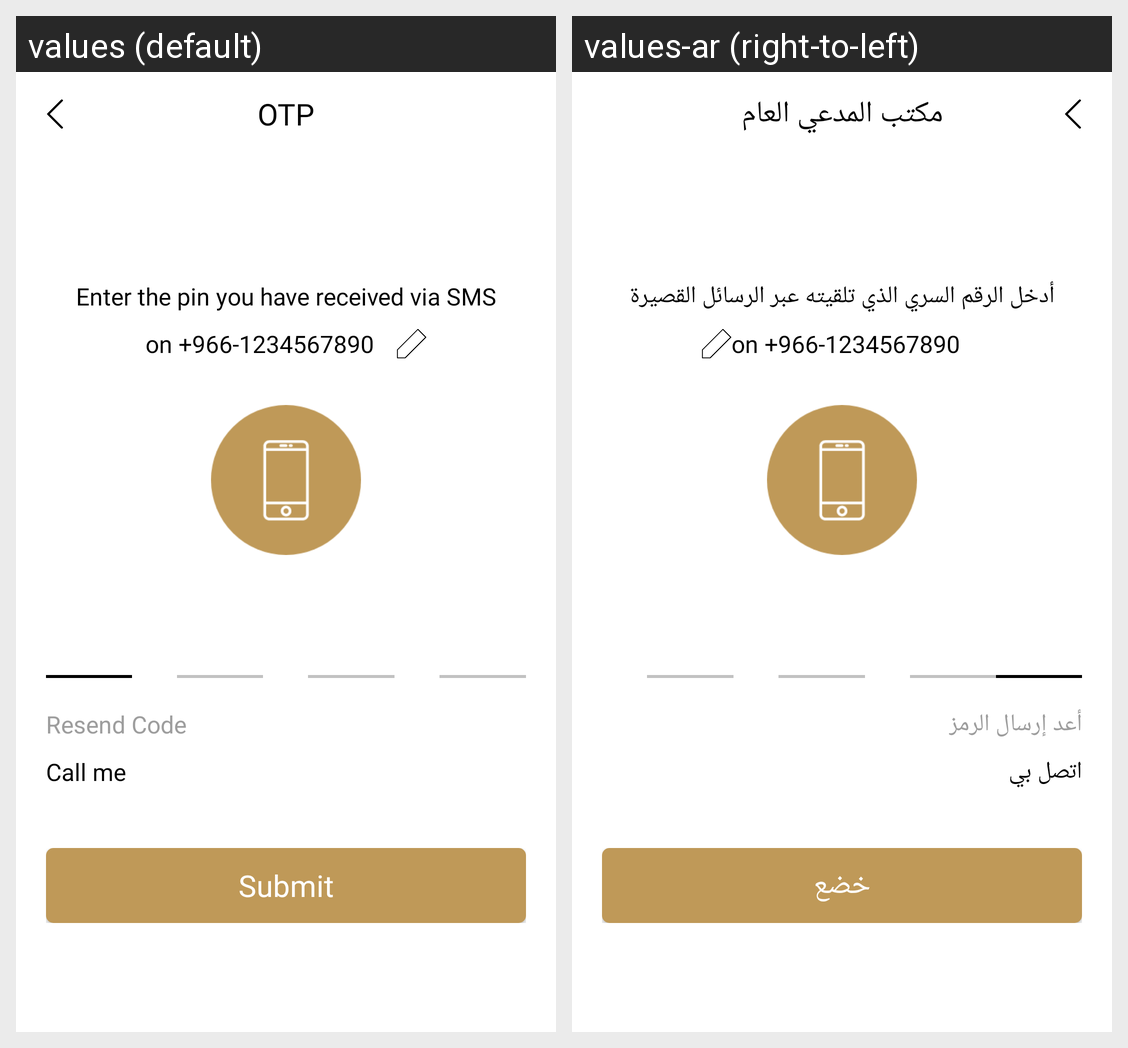

For this localized Android screen grid, give each drawn string resource with its value in every locale shown.
Android screen res/layout/otpscreen.xml rendered under 2 locales, left to right: values (default), values-ar (right-to-left). Device: Nexus 5 (rendered at 1080×1920; each locale shown at half size, 540×960, under a caption strip naming it); theme AppTheme.
Strings drawn on this screen, with the default value and each locale's value (text and hints the layout hard-codes, and strings that could not be matched under every locale, appear in the picture but are not listed):

otp
  values: OTP
  values-ar: مكتب المدعي العام

enter_the_pin_you_have_received_via_sms
  values: Enter the pin you have received via SMS
  values-ar: أدخل الرقم السري الذي تلقيته عبر الرسائل القصيرة

resend_code
  values: Resend Code
  values-ar: أعد إرسال الرمز

call_me
  values: Call me
  values-ar: اتصل بي

submit
  values: Submit
  values-ar: خضع
